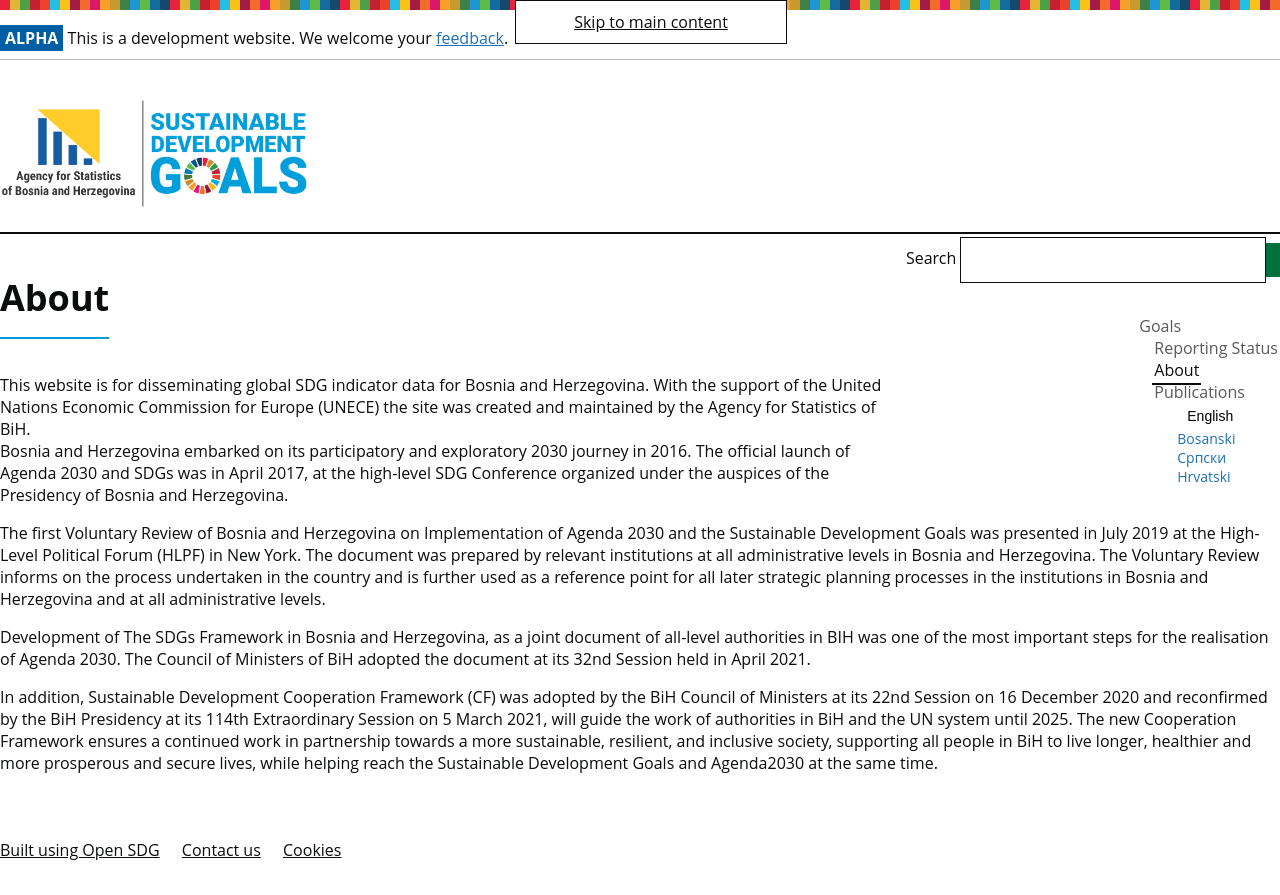

repository: sdgbih/sdg-site-bih · page: about/index.html · generator: jekyll

---
title: About
language: en
permalink: /about/
layout: page
---

This website is for disseminating global SDG indicator data for Bosnia and Herzegovina. With the support of the United Nations Economic Commission for Europe (UNECE) the site was created and maintained by the Agency for Statistics of BiH.  
Bosnia and Herzegovina embarked on its participatory and exploratory 2030 journey in 2016. The official launch of Agenda 2030 and SDGs was in April 2017, at the high-level SDG Conference organized under the auspices of the Presidency of Bosnia and Herzegovina.

The first Voluntary Review of Bosnia and Herzegovina on Implementation of Agenda 2030 and the Sustainable Development Goals was presented in July 2019 at the High-Level Political Forum (HLPF) in New York. The document was prepared by relevant institutions at all administrative levels in Bosnia and Herzegovina. The Voluntary Review informs on the process undertaken in the country and is further used as a reference point for all later strategic planning processes in the institutions in Bosnia and Herzegovina and at all administrative levels.

Development of The SDGs Framework in Bosnia and Herzegovina, as a joint document of all-level authorities in BIH was one of the most important steps for the realisation of Agenda 2030. The Council of Ministers of BiH adopted the document at its 32nd Session held in April 2021.

In addition, Sustainable Development Cooperation Framework (CF) was adopted by the BiH Council of Ministers at its 22nd Session on 16 December 2020 and reconfirmed by the BiH Presidency at its 114th Extraordinary Session on 5 March 2021, will guide the work of authorities in BiH and the UN system until 2025. The new Cooperation Framework ensures a continued work in partnership towards a more sustainable, resilient, and inclusive society, supporting all people in BiH to live longer, healthier and more prosperous and secure lives, while helping reach the Sustainable Development Goals and Agenda2030 at the same time.
